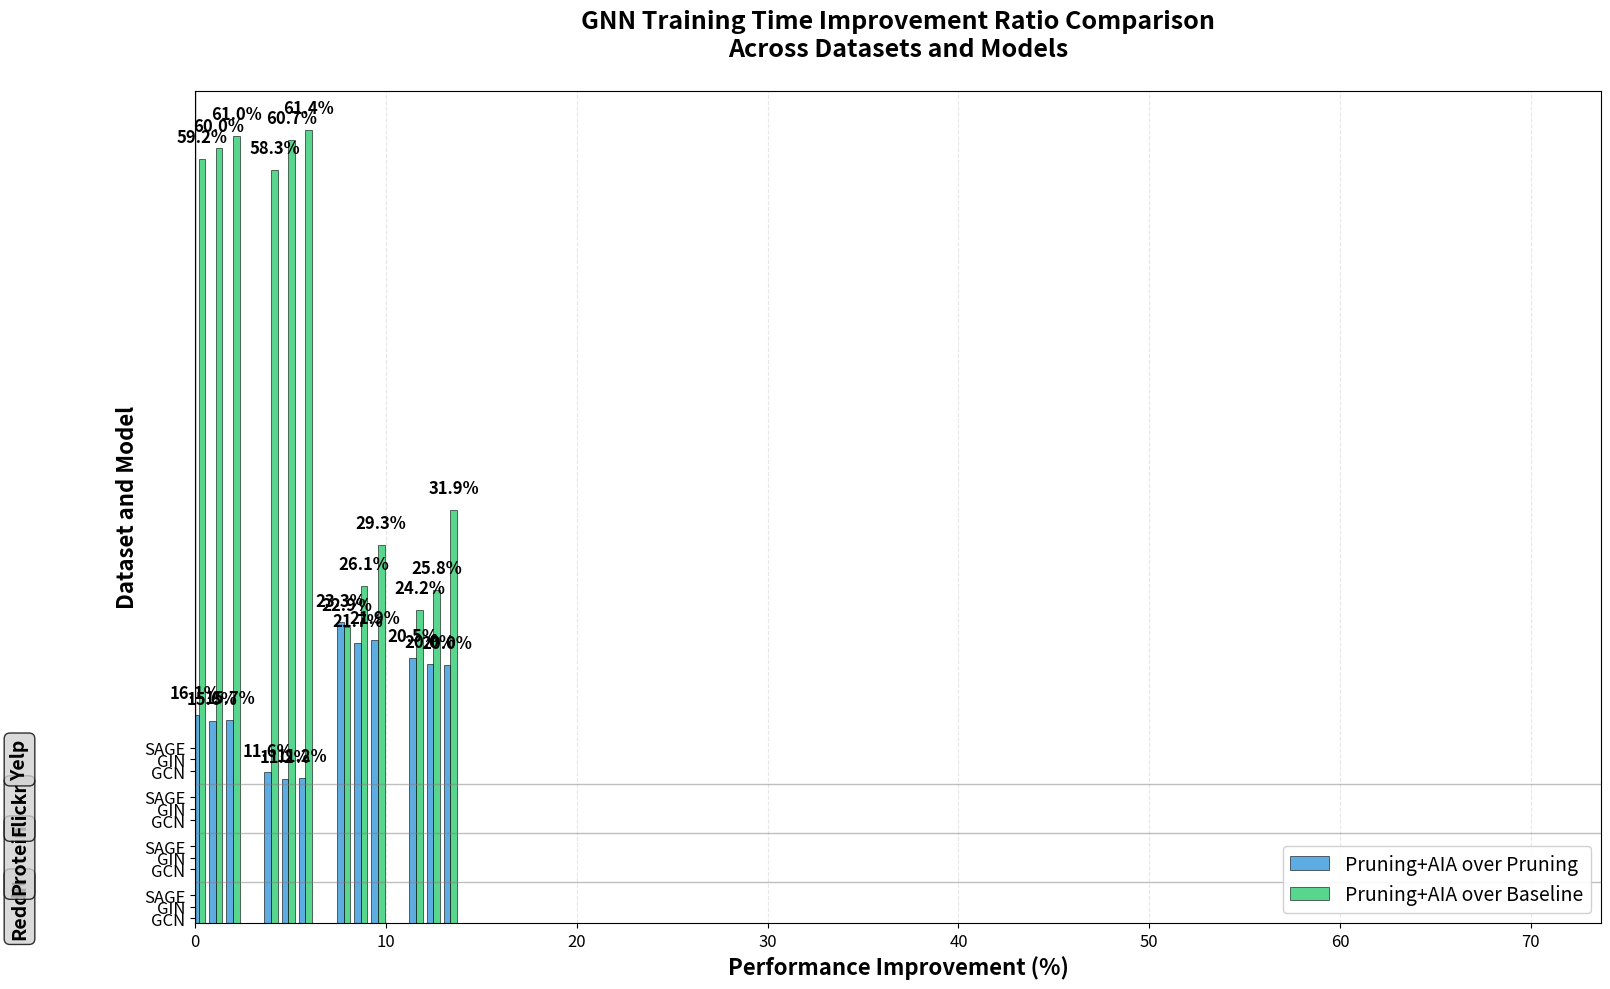

Source code (Python):
import matplotlib.pyplot as plt
import numpy as np
import pandas as pd

# Data from the provided tables
data = {
    'Dataset': ['Reddit', 'Reddit', 'Reddit', 'Protein', 'Protein', 'Protein', 
                'Flickr', 'Flickr', 'Flickr', 'Yelp', 'Yelp', 'Yelp'],
    'Model': ['GCN', 'GIN', 'SAGE', 'GCN', 'GIN', 'SAGE', 
              'GCN', 'GIN', 'SAGE', 'GCN', 'GIN', 'SAGE'],
    'Without_AIA': [56.992, 54.346, 53.704, 33.708, 31.068, 30.682,
                    11.895, 10.318, 10.116, 78.721, 74.601, 70.456],
    'With_AIA': [47.809, 45.861, 45.274, 29.783, 27.598, 27.248,
                 9.128, 8.080, 7.901, 62.553, 59.667, 56.383],
    'CuSparse': [117.052, 114.736, 115.946, 71.378, 70.140, 70.554,
                 11.846, 10.934, 11.174, 82.568, 80.399, 82.845]
}

df = pd.DataFrame(data)

# Calculate improvement percentages
# Pruning+AIA over Pruning = (Without_AIA - With_AIA) / Without_AIA * 100
df['PruningAIA_over_Pruning'] = ((df['Without_AIA'] - df['With_AIA']) / df['Without_AIA']) * 100

# Pruning+AIA over Baseline = (CuSparse - With_AIA) / CuSparse * 100
df['PruningAIA_over_Baseline'] = ((df['CuSparse'] - df['With_AIA']) / df['CuSparse']) * 100

# Set up the plot with larger figure size
fig, ax = plt.subplots(figsize=(16, 10))

# Define colors and new labels
colors = ['#3498db', '#2ecc71']  # Blue for Pruning+AIA over Pruning, Green for Pruning+AIA over Baseline
labels = ['Pruning+AIA over Pruning', 'Pruning+AIA over Baseline']

# Create x positions for bars
datasets = ['Reddit', 'Protein', 'Flickr', 'Yelp']
models = ['GCN', 'GIN', 'SAGE']
n_datasets = len(datasets)
n_models = len(models)
n_conditions = 2  # Only two bars now

# Width of bars and spacing - increased bar width
bar_width = 0.35  # Increased bar width
group_spacing = 0.2
dataset_spacing = 1.5

# Calculate x positions
x_positions = []
labels_positions = []
dataset_labels = []

for i, dataset in enumerate(datasets):
    dataset_start = i * (n_models * n_conditions * bar_width + group_spacing + dataset_spacing)
    
    for j, model in enumerate(models):
        model_start = dataset_start + j * (n_conditions * bar_width + group_spacing)
        
        # Store center position for model label
        model_center = model_start + (n_conditions * bar_width) / 2
        labels_positions.append(model_center)
        dataset_labels.append(model)  # Only model name, dataset will be added separately
        
        for k in range(n_conditions):
            x_pos = model_start + k * bar_width
            x_positions.append(x_pos)

# Prepare data for plotting
x_pos_idx = 0
for i, dataset in enumerate(datasets):
    for j, model in enumerate(models):
        row = df[(df['Dataset'] == dataset) & (df['Model'] == model)]
        
        values = [row['PruningAIA_over_Pruning'].iloc[0], row['PruningAIA_over_Baseline'].iloc[0]]
        
        for k, (value, color, label) in enumerate(zip(values, colors, labels)):
            x_pos = x_positions[x_pos_idx + k]
            bar = ax.bar(x_pos, value, bar_width, color=color, 
                        label=label if i == 0 and j == 0 else "", 
                        alpha=0.8, edgecolor='black', linewidth=0.5)
            
            # Add value labels on top of bars with larger font
            ax.text(x_pos, value + 1, f'{value:.1f}%', ha='center', va='bottom', 
                   fontsize=12, fontweight='bold')
        
        x_pos_idx += n_conditions

# Customize the plot with larger fonts
ax.set_xlabel('Performance Improvement (%)', fontsize=16, fontweight='bold')
ax.set_ylabel('Dataset and Model', fontsize=16, fontweight='bold')
ax.set_title('GNN Training Time Improvement Ratio Comparison\nAcross Datasets and Models', 
             fontsize=18, fontweight='bold', pad=25)

# Set y-axis labels - only show model names
ax.set_yticks(labels_positions)
ax.set_yticklabels(dataset_labels, fontsize=12)

# Add legend in top right with larger font
ax.legend(loc='lower right', fontsize=14, framealpha=0.9)

# Add grid for better readability
ax.grid(True, axis='x', alpha=0.3, linestyle='--')

# Set x-axis limits with more space
max_improvement = max(df['PruningAIA_over_Baseline'].max(), df['PruningAIA_over_Pruning'].max())
ax.set_xlim(0, max_improvement * 1.2)

# Add vertical line at 0% for reference
ax.axvline(x=0, color='black', linestyle='-', alpha=0.8, linewidth=1)

# Add horizontal lines to separate datasets
for i in range(1, len(datasets)):
    sep_y = (labels_positions[(i-1)*3 + 2] + labels_positions[i*3]) / 2
    ax.axhline(y=sep_y, color='gray', linestyle='-', alpha=0.5, linewidth=1)

# Add dataset labels on the left - only once per dataset
dataset_centers = [1, 4, 7, 10]  # Center of each group of 3 models
for i, (center_idx, dataset) in enumerate(zip(dataset_centers, datasets)):
    center_y = labels_positions[center_idx]
    ax.text(-max_improvement * 0.15, center_y, dataset, ha='center', va='center',
            fontsize=14, fontweight='bold', rotation=90,
            bbox=dict(boxstyle='round,pad=0.3', facecolor='lightgray', alpha=0.8))

# Increase tick label sizes
ax.tick_params(axis='y', labelsize=12)
ax.tick_params(axis='x', labelsize=12)

# Improve layout
plt.tight_layout()

# Show the plot
plt.show()

# Save the plot
plt.savefig('gnn_training_time_improvement_ratio_modified.png', dpi=300, bbox_inches='tight', 
            facecolor='white', edgecolor='none')
plt.savefig('gnn_training_time_improvement_ratio_modified.pdf', bbox_inches='tight', 
            facecolor='white', edgecolor='none')

# Print detailed comparison table
print("\nPruning+AIA Improvement Percentage Analysis:")
print("="*100)
print(f"{'Dataset':<10} {'Model':<6} {'Pruning+AIA over':<18} {'Pruning+AIA over':<18} {'Difference':<15}")
print(f"{'':^10} {'':^6} {'Pruning (%)':<18} {'Baseline (%)':<18} {'(Baseline-Pruning)':<15}")
print("="*100)

for _, row in df.iterrows():
    difference = row['PruningAIA_over_Baseline'] - row['PruningAIA_over_Pruning']
    print(f"{row['Dataset']:<10} {row['Model']:<6} {row['PruningAIA_over_Pruning']:<18.1f} "
          f"{row['PruningAIA_over_Baseline']:<18.1f} {difference:<15.1f}")

print("\n" + "="*100)
print("Summary Statistics:")
print(f"Average Pruning+AIA improvement over Pruning: {df['PruningAIA_over_Pruning'].mean():.1f}%")
print(f"Average Pruning+AIA improvement over Baseline: {df['PruningAIA_over_Baseline'].mean():.1f}%")
print(f"Best Pruning+AIA vs Pruning: {df.loc[df['PruningAIA_over_Pruning'].idxmax(), 'Dataset']} {df.loc[df['PruningAIA_over_Pruning'].idxmax(), 'Model']} with {df['PruningAIA_over_Pruning'].max():.1f}% improvement")
print(f"Best Pruning+AIA vs Baseline: {df.loc[df['PruningAIA_over_Baseline'].idxmax(), 'Dataset']} {df.loc[df['PruningAIA_over_Baseline'].idxmax(), 'Model']} with {df['PruningAIA_over_Baseline'].max():.1f}% improvement")
